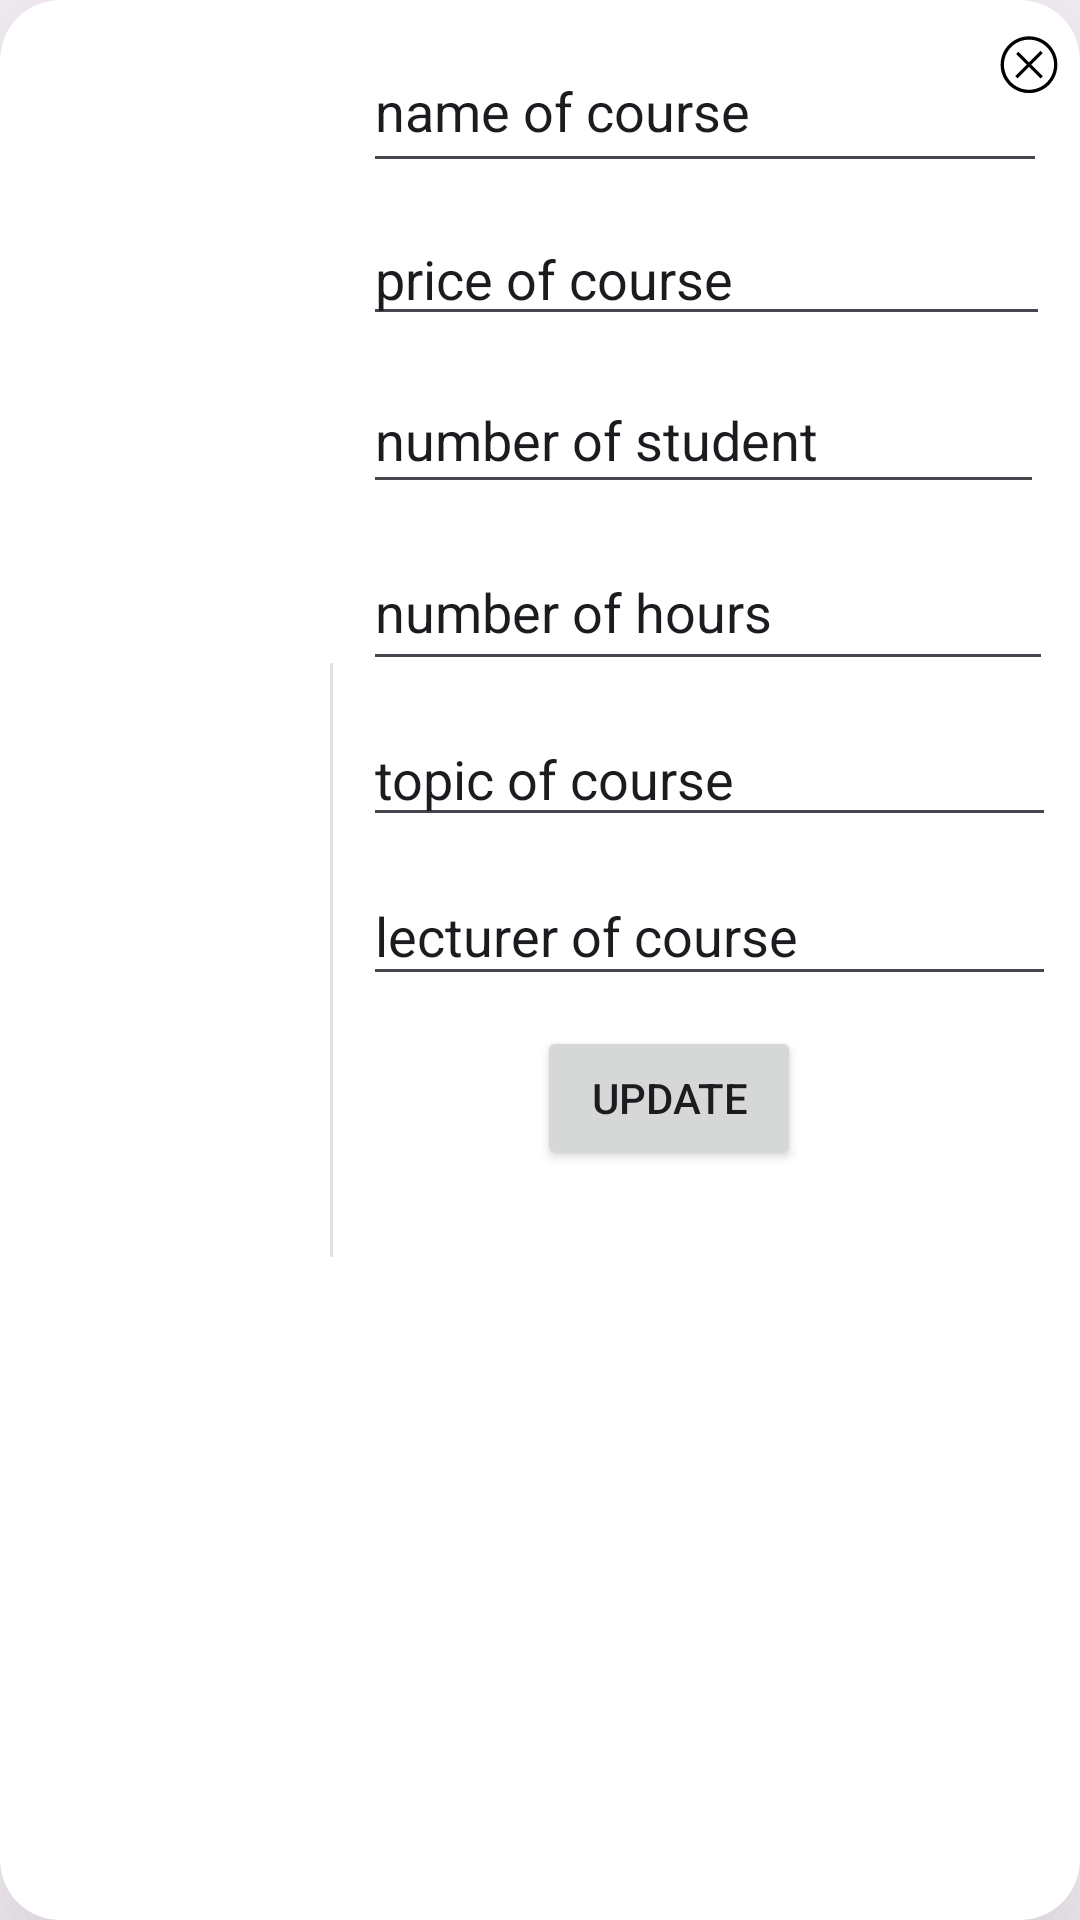

Write the Android layout XML for this screen, with the resource values it uses.
<!-- AndroidManifest.xml: application theme Theme.CourseHubManagerFinalPoject -->
<!-- res/layout/course_design__admin_item.xml -->
<?xml version="1.0" encoding="utf-8"?>
<androidx.cardview.widget.CardView xmlns:android="http://schemas.android.com/apk/res/android"
    xmlns:tools="http://schemas.android.com/tools"
    android:layout_width="match_parent"
    android:layout_height="wrap_content"
    xmlns:app="http://schemas.android.com/apk/res-auto"
    app:cardCornerRadius="20dp"
    android:layout_margin="10dp"

    app:cardElevation="50dp">
    <androidx.constraintlayout.widget.ConstraintLayout
        android:layout_width="match_parent"
        android:layout_height="match_parent">

        <ImageView
            android:id="@+id/course_image"
            android:layout_width="100dp"
            android:layout_height="0dp"
            app:layout_constraintBottom_toBottomOf="parent"
            app:layout_constraintStart_toStartOf="parent"
            app:layout_constraintTop_toTopOf="parent" />
        <View
            android:id="@+id/divider"
            android:layout_width="1dp"
            android:layout_height="198dp"
            android:background="?android:attr/listDivider"
            app:layout_constraintBottom_toBottomOf="parent"
            app:layout_constraintTop_toTopOf="parent"
            app:layout_constraintStart_toEndOf="@id/course_image"
            tools:layout_editor_absoluteX="100dp"
            android:layout_marginStart="10dp"/>

        <EditText
            android:id="@+id/name_course"
            android:layout_width="228dp"
            android:layout_height="51dp"
            android:layout_marginStart="10dp"
            android:layout_marginTop="10dp"
            android:text="name of course"
            app:layout_constraintStart_toEndOf="@id/divider"
            app:layout_constraintTop_toTopOf="parent" />

        <EditText
            android:id="@+id/price_course"
            android:layout_width="229dp"
            android:layout_height="41dp"
            android:layout_marginStart="10dp"
            android:layout_marginTop="10dp"
            android:text="price of course"
            app:layout_constraintStart_toEndOf="@id/divider"
            app:layout_constraintTop_toBottomOf="@id/name_course" />

        <EditText
            android:id="@+id/num_of_stu_course"
            android:layout_width="227dp"
            android:layout_height="46dp"
            android:layout_marginStart="10dp"
            android:layout_marginTop="10dp"
            android:text="number of student"
            app:layout_constraintStart_toEndOf="@id/divider"
            app:layout_constraintTop_toBottomOf="@id/price_course" />

        <EditText
            android:id="@+id/num_of_hours_course"
            android:layout_width="230dp"
            android:layout_height="49dp"
            android:layout_marginStart="10dp"
            android:layout_marginTop="10dp"
            android:text="number of hours"
            app:layout_constraintStart_toEndOf="@id/divider"
            app:layout_constraintTop_toBottomOf="@id/num_of_stu_course" />

        <EditText
            android:id="@+id/topic_of_course"
            android:layout_width="231dp"
            android:layout_height="42dp"
            android:layout_marginStart="10dp"
            android:layout_marginTop="10dp"
            android:text="topic of course"
            app:layout_constraintStart_toEndOf="@id/divider"
            app:layout_constraintTop_toBottomOf="@id/num_of_hours_course" />

        <EditText
            android:id="@+id/lecturer_of_course"
            android:layout_width="231dp"
            android:layout_height="43dp"
            android:layout_marginStart="10dp"
            android:layout_marginTop="10dp"
            android:text="lecturer of course"
            app:layout_constraintStart_toEndOf="@id/divider"
            app:layout_constraintTop_toBottomOf="@id/topic_of_course" />
        <ImageView
            android:id="@+id/delete_course"
            android:layout_width="24dp"
            android:layout_height="24dp"
            android:layout_marginEnd="5dp"
            android:layout_marginTop="10dp"
            android:src="@drawable/delete_1_svgrepo_com"
            app:layout_constraintTop_toTopOf="parent"
            app:layout_constraintEnd_toEndOf="parent"/>

        <Button
            android:id="@+id/update_courses"
            android:layout_width="wrap_content"
            android:layout_height="wrap_content"
            android:layout_marginStart="68dp"
            android:layout_marginTop="10dp"
            android:gravity="center"
            android:text="Update"
            app:layout_constraintBottom_toBottomOf="parent"
            app:layout_constraintStart_toEndOf="@id/divider"
            app:layout_constraintTop_toBottomOf="@id/lecturer_of_course"
            app:layout_constraintVertical_bias="0.0" />

    </androidx.constraintlayout.widget.ConstraintLayout>
</androidx.cardview.widget.CardView>
<!-- resources referenced by this layout -->
<resources>
  <!-- drawable delete_1_svgrepo_com (drawable) -->
  <vector xmlns:android="http://schemas.android.com/apk/res/android" android:autoMirrored="true" android:height="24dp" android:viewportHeight="1024" android:viewportWidth="1024" android:width="24dp">
        
      <path android:fillColor="#000000" android:pathData="M512,897.6c-108,0 -209.6,-42.4 -285.6,-118.4 -76,-76 -118.4,-177.6 -118.4,-285.6 0,-108 42.4,-209.6 118.4,-285.6 76,-76 177.6,-118.4 285.6,-118.4 108,0 209.6,42.4 285.6,118.4 157.6,157.6 157.6,413.6 0,571.2 -76,76 -177.6,118.4 -285.6,118.4zM512,137.6c-95.2,0 -184.8,36.8 -252,104 -67.2,67.2 -104,156.8 -104,252s36.8,184.8 104,252c67.2,67.2 156.8,104 252,104 95.2,0 184.8,-36.8 252,-104 139.2,-139.2 139.2,-364.8 0,-504 -67.2,-67.2 -156.8,-104 -252,-104z"/>
        
      <path android:fillColor="#000000" android:pathData="M707.9,329.4L348.1,689.2l-31.7,-31.7 359.8,-359.8z"/>
        
      <path android:fillColor="#000000" android:pathData="M328,340.8l32,-31.2 348,348 -32,32z"/>
      
  </vector>
  <style name="Theme.CourseHubManagerFinalPoject" parent="Base.Theme.CourseHubManagerFinalPoject" />
  <style name="Base.Theme.CourseHubManagerFinalPoject" parent="Theme.Material3.DayNight.NoActionBar">
          
          
      </style>
</resources>
